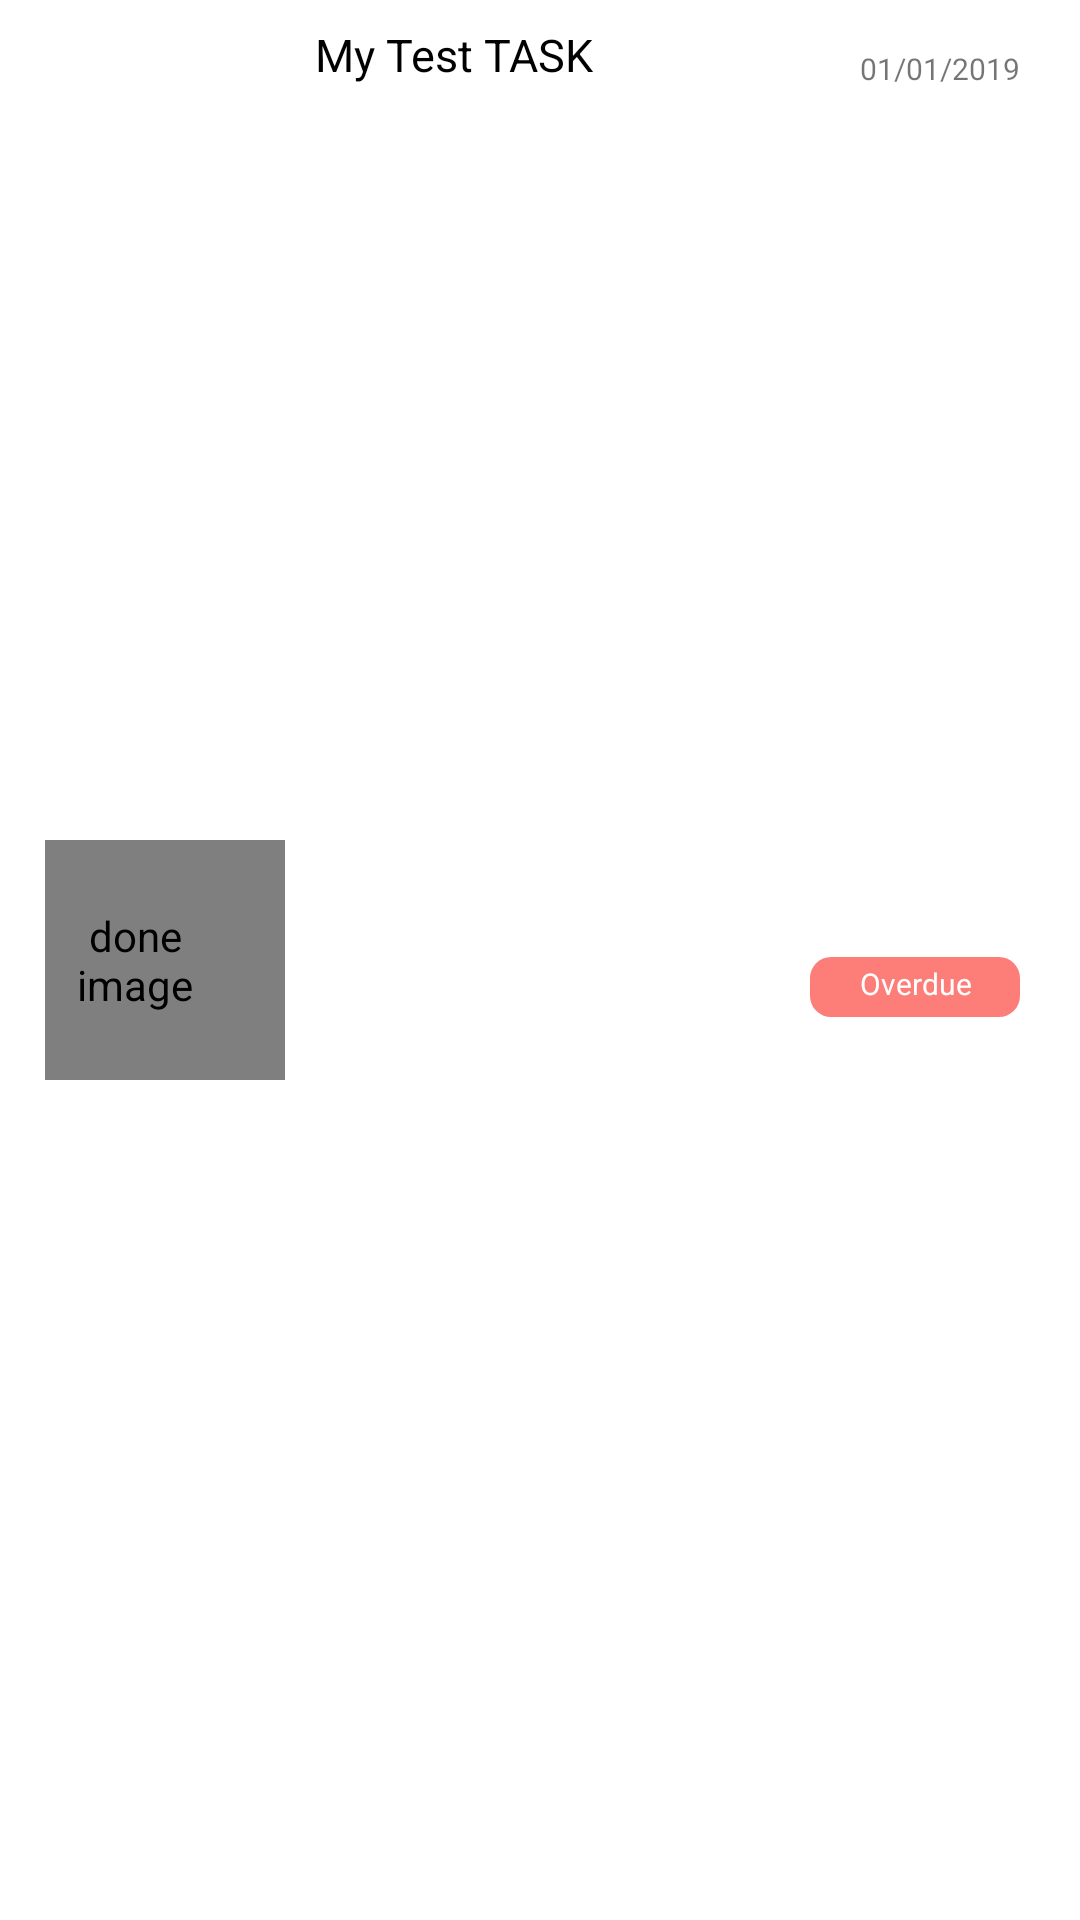

Here is an Android app screen rendered from its layout file. Give the layout XML and the strings, colors and styles it references.
<!-- AndroidManifest.xml: application theme AppTheme -->
<!-- res/layout/my_task_recycler_view_layout.xml -->
<?xml version="1.0" encoding="utf-8"?>
<androidx.constraintlayout.widget.ConstraintLayout
    xmlns:android="http://schemas.android.com/apk/res/android"
    xmlns:app="http://schemas.android.com/apk/res-auto"
    xmlns:tools="http://schemas.android.com/tools"

    android:id="@+id/recycler_view_layout"
    android:layout_width="match_parent"
    android:layout_height="wrap_content"
    android:layout_centerVertical="true"
    android:layout_marginTop="1sp"
    android:background="@color/white"
    android:orientation="horizontal"
    >


    <de.hdodenhof.circleimageview.CircleImageView
        android:id="@+id/image_view_my_task"
        android:layout_width="80sp"
        android:layout_height="80dp"
        android:layout_marginStart="15dp"
        android:layout_marginLeft="15dp"
        android:contentDescription="done image"
        android:paddingEnd="20sp"
        android:paddingRight="20sp"
        android:src="@mipmap/ic_user_default"
        app:layout_constraintBottom_toBottomOf="parent"
        app:layout_constraintStart_toStartOf="parent"
        app:layout_constraintTop_toTopOf="parent"

        >
    </de.hdodenhof.circleimageview.CircleImageView>


    <TextView
        android:id="@+id/task_text_my"
        android:layout_width="164dp"
        android:layout_height="wrap_content"
        android:layout_marginStart="10dp"
        android:layout_marginLeft="10dp"
        android:layout_marginTop="8dp"
        android:ellipsize="end"
        android:singleLine="true"
        android:text="My Test TASK"
        android:textColor="@color/black"
        android:textSize="15sp"
        app:layout_constraintStart_toEndOf="@+id/image_view_my_task"
        app:layout_constraintTop_toTopOf="parent" />

    <TextView
        android:id="@+id/task_inner_date"
        android:layout_width="wrap_content"
        android:layout_height="wrap_content"
        android:layout_marginStart="8dp"
        android:layout_marginLeft="8dp"
        android:layout_marginTop="16dp"
        android:paddingEnd="20sp"
        android:paddingRight="20sp"
        android:text="@string/date"
        android:textSize="10sp"
        app:layout_constraintEnd_toEndOf="parent"
        app:layout_constraintHorizontal_bias="0.91"
        app:layout_constraintRight_toRightOf="parent"
        app:layout_constraintStart_toEndOf="@+id/group_text"
        app:layout_constraintTop_toTopOf="parent" />


    <TextView
        android:id="@+id/group_name_text"
        android:layout_width="164dp"
        android:singleLine="true"
        android:layout_height="wrap_content"
        android:layout_marginStart="10dp"
        android:layout_marginLeft="10dp"
        android:layout_marginTop="8dp"
        android:layout_marginBottom="8dp"
        app:layout_constraintBottom_toBottomOf="parent"
        app:layout_constraintStart_toEndOf="@+id/image_view_my_task"
        app:layout_constraintTop_toBottomOf="@+id/task_text_my" />

    <TextView
        android:id="@+id/status_indicator"
        android:layout_width="70dp"
        android:layout_height="20dp"
        android:background="@drawable/button_cornner"
        android:layout_marginRight="20dp"
        android:layout_marginTop="10dp"
        android:layout_marginBottom="8dp"
        android:textSize="10sp"
        android:textAlignment="center"
        android:paddingTop="2dp"
        android:textColor="@color/white"
        app:layout_constraintBottom_toBottomOf="parent"
        app:layout_constraintTop_toTopOf="@+id/task_inner_date"
        app:layout_constraintRight_toRightOf="parent"
        android:text="Overdue" />


</androidx.constraintlayout.widget.ConstraintLayout>
<!-- resources referenced by this layout -->
<resources>
  <color name="black">#000000</color>
  <color name="white">#fff</color>
  <!-- drawable button_cornner (drawable) -->
  <?xml version="1.0" encoding="utf-8"?>
  <shape xmlns:android="http://schemas.android.com/apk/res/android"
      android:shape="rectangle" android:padding="10dp">
      
      <solid android:color="@color/lightresdnn"/>
      <corners android:radius="7dp"/>
  </shape>
  <!-- mipmap ic_user_default: png bitmap (mipmap-hdpi, 4003 bytes) -->
  <string name="date">01/01/2019</string>
  <style name="AppTheme" parent="Theme.AppCompat.Light.NoActionBar">
          
          <item name="colorPrimary">@color/colorPrimary</item>
          <item name="colorPrimaryDark">@color/colorPrimaryDark</item>
          <item name="colorAccent">@color/colorAccent</item>
          <item name="windowActionBar">false</item>
          <item name="windowNoTitle">true</item>
      </style>
  <color name="lightresdnn">#FFFD7E79</color>
  <color name="colorPrimary">#3F51B5</color>
  <color name="colorPrimaryDark">#4990CC</color>
  <color name="colorAccent">#68C9DB</color>
</resources>
